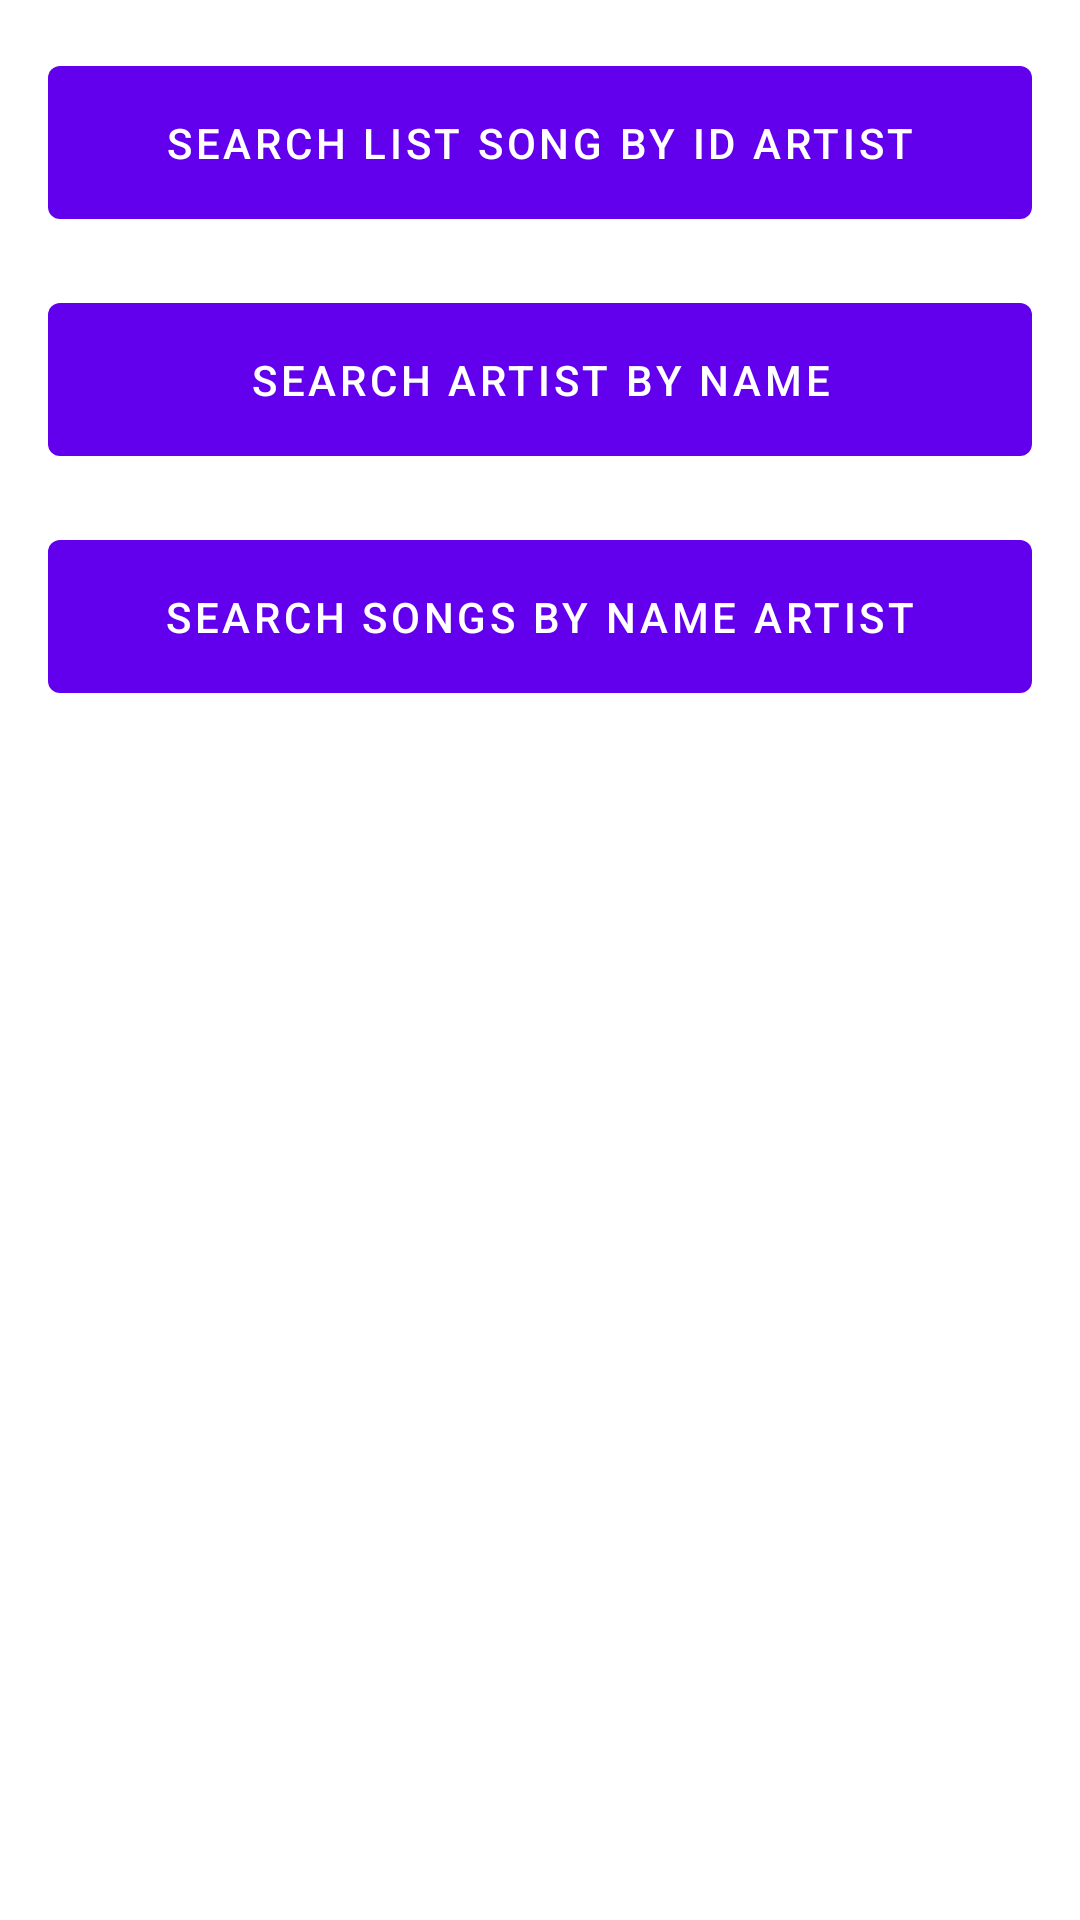

Reconstruct the res/layout file that produces this screen, plus the resources it refers to.
<!-- AndroidManifest.xml: application theme Theme.LyricsApp -->
<!-- res/layout/fragment_menu.xml -->
<?xml version="1.0" encoding="utf-8"?>
<androidx.constraintlayout.widget.ConstraintLayout
    xmlns:android="http://schemas.android.com/apk/res/android"
    xmlns:app="http://schemas.android.com/apk/res-auto"
    xmlns:tools="http://schemas.android.com/tools"
    android:layout_width="match_parent"
    android:layout_height="match_parent"
    android:id="@+id/layout_menu_fragment"
    tools:context=".view.fragments.MenuFragment">


    <com.google.android.material.button.MaterialButton
        android:id="@+id/btnFragmentSearchArtistByID"
        android:layout_width="match_parent"
        android:layout_height="wrap_content"
        android:layout_margin="16dp"
        android:padding="16dp"
        android:text="@string/search_list_song_by_id_artist"
        app:layout_constraintEnd_toEndOf="parent"
        app:layout_constraintStart_toStartOf="parent"
        app:layout_constraintTop_toTopOf="parent" />


    <com.google.android.material.button.MaterialButton
        android:id="@+id/btnFragmentSearchArtistByName"
        android:layout_width="match_parent"
        android:layout_height="wrap_content"
        android:layout_margin="16dp"
        android:padding="16dp"
        android:text="@string/search_artist_by_name"
        app:layout_constraintEnd_toEndOf="parent"
        app:layout_constraintStart_toStartOf="parent"
        app:layout_constraintTop_toBottomOf="@+id/btnFragmentSearchArtistByID" />

    <com.google.android.material.button.MaterialButton
        android:id="@+id/btnFragmentSearchSongByNameArtist"
        android:layout_width="match_parent"
        android:layout_height="wrap_content"
        android:layout_margin="16dp"
        android:padding="16dp"
        android:text="@string/search_songs_by_name_artist"
        app:layout_constraintEnd_toEndOf="parent"
        app:layout_constraintStart_toStartOf="parent"
        app:layout_constraintTop_toBottomOf="@+id/btnFragmentSearchArtistByName" />

    <TextView
        android:id="@+id/tv_date"
        android:layout_width="wrap_content"
        android:layout_height="wrap_content"
        tools:text="Date"
        android:textSize="18sp"
        android:layout_marginBottom="8dp"
        android:layout_marginEnd="8dp"
        app:layout_constraintBottom_toBottomOf="parent"
        app:layout_constraintEnd_toEndOf="parent" />
</androidx.constraintlayout.widget.ConstraintLayout>
<!-- resources referenced by this layout -->
<resources>
  <string name="search_artist_by_name">Search Artist by Name</string>
  <string name="search_list_song_by_id_artist">Search List Song By ID Artist</string>
  <string name="search_songs_by_name_artist">Search Songs by Name Artist</string>
  <style name="Theme.LyricsApp" parent="Theme.MaterialComponents.DayNight.NoActionBar">
          
          <item name="colorPrimary">@color/purple_500</item>
          <item name="colorPrimaryVariant">@color/purple_700</item>
          <item name="colorOnPrimary">@color/white</item>
          
          <item name="colorSecondary">@color/teal_200</item>
          <item name="colorSecondaryVariant">@color/teal_700</item>
          <item name="colorOnSecondary">@color/black</item>
          
          <item name="android:statusBarColor" tools:targetApi="l">?attr/colorPrimaryVariant</item>
          
      </style>
  <!-- not gathered from this repository: default colours our renderer supplied (Android Studio template values) -->
  <color name="purple_500">#FF6200EE</color>
  <color name="purple_700">#FF3700B3</color>
  <color name="teal_200">#FF03DAC5</color>
  <color name="teal_700">#FF018786</color>
  <color name="black">#FF000000</color>
  <color name="white">#FFFFFFFF</color>
</resources>
